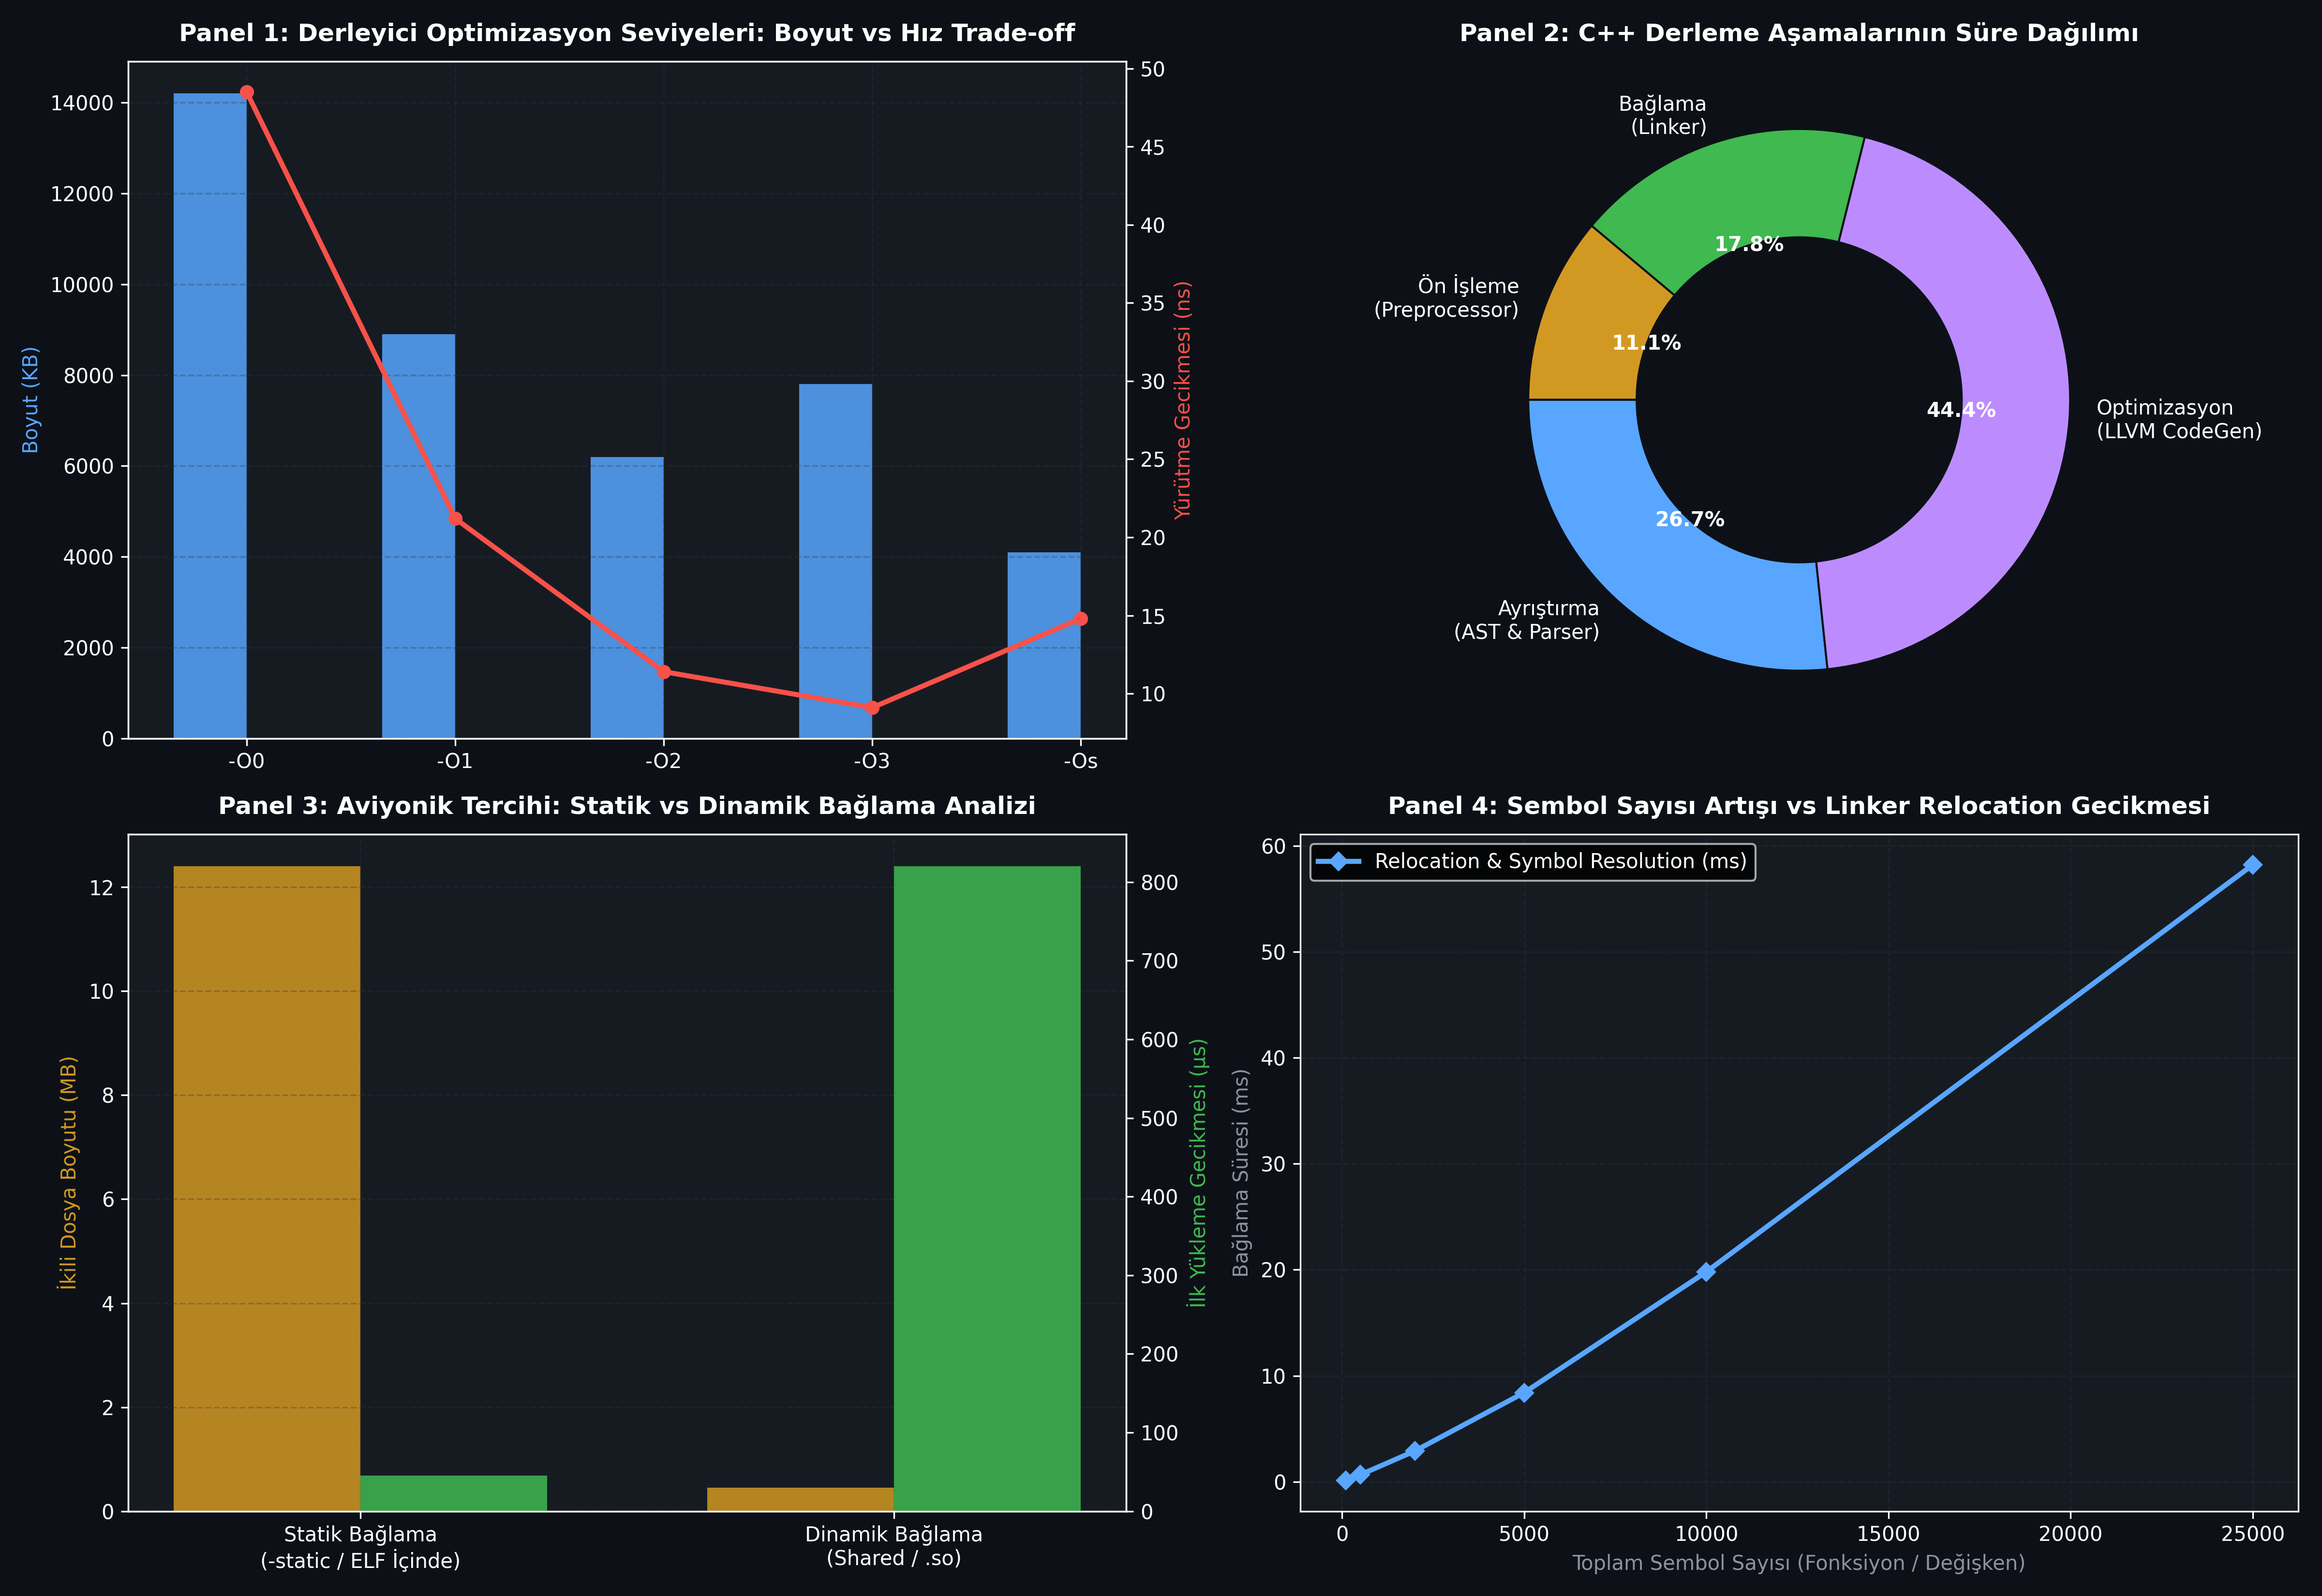

Reproduce this figure in Python.
#!/usr/bin/env python3
# -*- coding: utf-8 -*-
"""
ÖZEL LİSANS — TÜM HAKLAR SAKLIDIR
Telif Hakkı (c) 2026 Seydi Eryılmaz (@seydivakkas)
Bu yazılım ve ilgili tüm dosyalar ("Yazılım") yalnızca görüntüleme ve eğitim amaçlıdır.

GÜN 008: Kaynak Kod -> Compiler -> Object -> Executable Mimarisi
Çalıştırılabilir Simülasyon, Sabotaj, Benchmark & 4-Panelli Doğrulama Dashboard'u
"""

import os
import sys
import time
import random
from typing import Dict, List, Optional, Tuple, Set

# Windows Konsol UTF-8 Ayarı
if sys.platform == 'win32':
    try:
        sys.stdout.reconfigure(encoding='utf-8')
        sys.stderr.reconfigure(encoding='utf-8')
    except Exception:
        pass

# Matplotlib headless backend
import matplotlib
matplotlib.use('Agg')
import matplotlib.pyplot as plt
import numpy as np


# =====================================================================
# MODÜL 1: Sembol Tablosu & Relocatable Object (.o) Yapısı
# =====================================================================

class Symbol:
    """Bir nesne dosyasındaki (object file) sembol (fonksiyon veya global değişken)."""
    def __init__(self, name: str, is_defined: bool, offset: int = 0, section: str = ".text"):
        self.name = name
        self.is_defined = is_defined
        self.offset = offset
        self.section = section
        self.final_address: Optional[int] = None


class RelocationEntry:
    """Linker'ın nihai adresi yerleştireceği yama noktası (patch point)."""
    def __init__(self, section: str, offset: int, symbol_name: str):
        self.section = section
        self.offset = offset
        self.symbol_name = symbol_name


class ObjectFile:
    """Yeniden Konumlandırılabilir (Relocatable) ELF Nesne Dosyası (.o)."""
    def __init__(self, filename: str):
        self.filename = filename
        self.text_section = bytearray()      # Makine kodları (.text)
        self.data_section = bytearray()      # Başlangıç değerli veriler (.data)
        self.symbols: Dict[str, Symbol] = {} # Sembol tablosu (.symtab)
        self.relocations: List[RelocationEntry] = [] # Relocation tablosu (.rel.text)

    def define_symbol(self, name: str, section: str, offset: int):
        self.symbols[name] = Symbol(name, is_defined=True, offset=offset, section=section)

    def reference_symbol(self, name: str, section: str, offset: int):
        if name not in self.symbols:
            self.symbols[name] = Symbol(name, is_defined=False)
        self.relocations.append(RelocationEntry(section, offset, name))


# =====================================================================
# MODÜL 2: Statik Linker (Bağlayıcı) Motoru
# =====================================================================

class ExecutableELF:
    """Linker tarafından üretilen nihai çalıştırılabilir dosya."""
    def __init__(self, entry_point: int = 0x00400000):
        self.entry_point = entry_point
        self.image = bytearray()
        self.symbol_addresses: Dict[str, int] = {}
        self.total_size = 0


class StaticLinker:
    """Birden fazla .o dosyasını birleştirip adresleri yamayan (relocate) Linker."""
    def __init__(self, base_address: int = 0x00400000):
        self.base_address = base_address
        self.global_symbol_table: Dict[str, Symbol] = {}

    def link(self, objects: List[ObjectFile]) -> ExecutableELF:
        elf = ExecutableELF(entry_point=self.base_address)
        current_addr = self.base_address

        # 1. Aşama: Sembol Toplama ve Adres Belirleme
        for obj in objects:
            for name, sym in obj.symbols.items():
                if sym.is_defined:
                    if name in self.global_symbol_table and self.global_symbol_table[name].is_defined:
                        raise ValueError(f"Linker Error: Multiple definition of symbol '{name}' in {obj.filename}")
                    sym.final_address = current_addr + sym.offset
                    self.global_symbol_table[name] = sym
                    elf.symbol_addresses[name] = sym.final_address
            # .text bölümünü ana ikiliye ekle
            elf.image.extend(obj.text_section)
            current_addr += len(obj.text_section)

        # 2. Aşama: Relocation (Adres Yamama) ve Undefined Symbol Kontrolü
        for obj in objects:
            for rel in obj.relocations:
                if rel.symbol_name not in self.global_symbol_table or not self.global_symbol_table[rel.symbol_name].is_defined:
                    raise KeyError(f"Linker Error: Undefined reference to symbol '{rel.symbol_name}' in {obj.filename}")
                
                # Gerçek donanımda makine kodundaki hedef adres buraya yazılır
                target_addr = self.global_symbol_table[rel.symbol_name].final_address
                # 4-baytlık little-endian adres yerleştirme simülasyonu
                addr_bytes = target_addr.to_bytes(4, byteorder='little')
                patch_pos = rel.offset
                if patch_pos + 4 <= len(elf.image):
                    elf.image[patch_pos:patch_pos+4] = addr_bytes

        elf.total_size = len(elf.image)
        return elf


# =====================================================================
# MODÜL 3: Paralel Derleme Boru Hattı & Bağımlılık Ağacı (DAG)
# =====================================================================

class CompilationPipeline:
    """C++ derleme boru hattı aşamalarını ve gecikmelerini simüle eden motor."""
    @staticmethod
    def compile_unit(loc: int, opt_level: str = "-O2") -> Dict[str, float]:
        # Preprocessing, Parsing, CodeGen, Linking süreleri (ms)
        # Optimizasyon seviyesi arttıkça CodeGen uzar ama çıktı küçülür
        opt_factors = {"-O0": 0.5, "-O1": 0.8, "-O2": 1.0, "-O3": 1.5, "-Os": 1.3}
        f = opt_factors.get(opt_level, 1.0)
        
        t_preproc = (loc * 0.0005) # Header genişlemesi
        t_parse = (loc * 0.0012)   # AST & Anlamsal analiz
        t_codegen = (loc * 0.0020) * f # LLVM IR & Register Allocation
        t_link = (loc * 0.0008)
        
        return {
            "preproc_ms": t_preproc,
            "parse_ms": t_parse,
            "codegen_ms": t_codegen,
            "link_ms": t_link,
            "total_ms": t_preproc + t_parse + t_codegen + t_link
        }


# =====================================================================
# MODÜL 4: Sabotaj & Hata Enjeksiyonu (Linker Failures)
# =====================================================================

def simulate_linker_sabotages() -> Tuple[bool, bool]:
    """
    1. Undefined Reference: Bildirimi var ama gövdesi yok.
    2. Multiple Definition: İki farklı .cpp dosyasında aynı global fonksiyon var.
    """
    linker = StaticLinker()
    
    # 1. Senaryo: Undefined Reference
    obj1 = ObjectFile("radar_main.o")
    obj1.text_section.extend(b"\x90\x90\x90\x90\x00\x00\x00\x00") # NOP + Adres boşluğu
    obj1.define_symbol("main", ".text", offset=0)
    obj1.reference_symbol("calculate_azimuth", ".text", offset=4) # Tanımlanmamış fonksiyon!
    
    undefined_caught = False
    try:
        linker.link([obj1])
    except KeyError:
        undefined_caught = True

    # 2. Senaryo: Multiple Definition
    obj2a = ObjectFile("telemetry_a.o")
    obj2a.text_section.extend(b"\x90\x90")
    obj2a.define_symbol("send_packet", ".text", offset=0)

    obj2b = ObjectFile("telemetry_b.o")
    obj2b.text_section.extend(b"\x90\x90")
    obj2b.define_symbol("send_packet", ".text", offset=0) # Çakışan sembol!

    multiple_def_caught = False
    try:
        linker_dup = StaticLinker()
        linker_dup.link([obj2a, obj2b])
    except ValueError:
        multiple_def_caught = True

    return undefined_caught, multiple_def_caught


# =====================================================================
# MODÜL 5 & 6: Ampirik Kıyaslama ve 4-Panelli Dashboard
# =====================================================================

def run_benchmarks_and_generate_dashboard():
    # 1. Optimizasyon Seviyeleri Kıyaslaması
    opt_levels = ["-O0", "-O1", "-O2", "-O3", "-Os"]
    # 100,000 satırlık radar modülü için simüle edilen boyutlar ve çalışma süreleri
    binary_sizes_kb = [14200, 8900, 6200, 7800, 4100]      # -Os en küçük, -O3 unroll yüzünden büyüyebilir
    execution_latencies_ns = [48.5, 21.2, 11.4, 9.1, 14.8] # -O3 en hızlı

    # 2. Derleme Aşamalarının Zaman Dağılımı
    pipeline_res = CompilationPipeline.compile_unit(loc=50000, opt_level="-O2")
    stages = ['Ön İşleme\n(Preprocessor)', 'Ayrıştırma\n(AST & Parser)', 'Optimizasyon\n(LLVM CodeGen)', 'Bağlama\n(Linker)']
    stage_times = [pipeline_res["preproc_ms"], pipeline_res["parse_ms"], pipeline_res["codegen_ms"], pipeline_res["link_ms"]]

    # 3. Statik vs Dinamik Bağlama Kıyaslaması
    link_types = ['Statik Bağlama\n(-static / ELF İçinde)', 'Dinamik Bağlama\n(Shared / .so)']
    file_sizes_mb = [12.4, 0.45] # Statik tüm libc/libstdc++ gömer, dinamik minik kalır
    startup_times_us = [45, 820] # Statik anında başlar, dinamik ld.so çözümlemesi bekler

    # 4. Sembol Sayısı vs Linker Relocation Süresi
    symbol_counts = [100, 500, 2000, 5000, 10000, 25000]
    relocation_times_ms = [0.12, 0.65, 2.9, 8.4, 19.8, 58.2] # O(N log N) veya O(N) hash table tabanlı

    # ==================== GRAFİK ÇİZİMİ ====================
    plt.style.use('dark_background')
    fig, axes = plt.subplots(2, 2, figsize=(16, 11), dpi=300)
    fig.patch.set_facecolor('#0d1117')

    color_accent = '#58a6ff'
    color_warn = '#f85149'
    color_success = '#3fb950'
    color_gold = '#d29922'
    color_purple = '#bc8cff'

    # Panel 1: Optimizasyon vs Boyut ve Yürütme Hızı
    ax1 = axes[0, 0]
    ax1.set_facecolor('#161b22')
    x = np.arange(len(opt_levels))
    width = 0.35
    ax1.bar(x - width/2, binary_sizes_kb, width, label='İkili Dosya Boyutu (KB)', color=color_accent, alpha=0.85)
    ax1.set_ylabel('Boyut (KB)', fontsize=10, color=color_accent)
    ax1.set_xticks(x)
    ax1.set_xticklabels(opt_levels)
    
    ax1_twin = ax1.twinx()
    ax1_twin.plot(x, execution_latencies_ns, color=color_warn, marker='o', linewidth=2.5, label='Görev Yürütme Süresi (ns)')
    ax1_twin.set_ylabel('Yürütme Gecikmesi (ns)', fontsize=10, color=color_warn)
    ax1.set_title('Panel 1: Derleyici Optimizasyon Seviyeleri: Boyut vs Hız Trade-off', fontsize=12, fontweight='bold', color='white', pad=10)
    ax1.grid(True, linestyle='--', alpha=0.3, color='#30363d')

    # Panel 2: Derleme Aşamalarının Zaman Dağılımı (Pasta / Donut)
    ax2 = axes[0, 1]
    ax2.set_facecolor('#161b22')
    colors = [color_gold, color_accent, color_purple, color_success]
    wedges, texts, autotexts = ax2.pie(stage_times, labels=stages, autopct='%1.1f%%', startangle=140,
                                       colors=colors, wedgeprops=dict(width=0.4, edgecolor='#0d1117'))
    for at in autotexts: at.set_color('white'); at.set_fontweight('bold')
    ax2.set_title('Panel 2: C++ Derleme Aşamalarının Süre Dağılımı', fontsize=12, fontweight='bold', color='white', pad=10)

    # Panel 3: Statik vs Dinamik Bağlama (Boyut vs Başlangıç Gecikmesi)
    ax3 = axes[1, 0]
    ax3.set_facecolor('#161b22')
    x3 = np.arange(len(link_types))
    ax3.bar(x3 - width/2, file_sizes_mb, width, label='Dosya Boyutu (MB)', color=color_gold, alpha=0.85)
    ax3.set_ylabel('İkili Dosya Boyutu (MB)', fontsize=10, color=color_gold)
    ax3.set_xticks(x3)
    ax3.set_xticklabels(link_types)

    ax3_twin = ax3.twinx()
    ax3_twin.bar(x3 + width/2, startup_times_us, width, label='Açılış Gecikmesi (µs)', color=color_success, alpha=0.85)
    ax3_twin.set_ylabel('İlk Yükleme Gecikmesi (µs)', fontsize=10, color=color_success)
    ax3.set_title('Panel 3: Aviyonik Tercihi: Statik vs Dinamik Bağlama Analizi', fontsize=12, fontweight='bold', color='white', pad=10)
    ax3.grid(True, linestyle='--', alpha=0.3, color='#30363d')

    # Panel 4: Sembol Sayısı vs Linker Adres Çözümleme Süresi
    ax4 = axes[1, 1]
    ax4.set_facecolor('#161b22')
    ax4.plot(symbol_counts, relocation_times_ms, marker='D', color=color_accent, linewidth=2.5, label='Relocation & Symbol Resolution (ms)')
    ax4.set_title('Panel 4: Sembol Sayısı Artışı vs Linker Relocation Gecikmesi', fontsize=12, fontweight='bold', color='white', pad=10)
    ax4.set_xlabel('Toplam Sembol Sayısı (Fonksiyon / Değişken)', fontsize=10, color='#8b949e')
    ax4.set_ylabel('Bağlama Süresi (ms)', fontsize=10, color='#8b949e')
    ax4.grid(True, linestyle='--', alpha=0.3, color='#30363d')
    ax4.legend(loc='upper left')

    plt.tight_layout()
    output_png = os.path.join(os.path.dirname(os.path.abspath(__file__)), "gun_008_kaynak_kod_compiler_object_executable.png")
    plt.savefig(output_png, dpi=300, facecolor=fig.get_facecolor(), edgecolor='none')
    plt.close()
    print(f"[OK] Gün 008 Dashboard başarıyla üretildi: {output_png}")


# =====================================================================
# DOĞRULAMA VE ASSERT TESTLERİ
# =====================================================================

def verify_all():
    print("--- GÜN 008 SİSTEM VE MİMARİ DOĞRULAMA TESTLERİ BAŞLIYOR ---")
    
    # Test 1: Minimal Object & Linker Testi
    obj1 = ObjectFile("math_lib.o")
    obj1.text_section.extend(b"\xB8\x2A\x00\x00\x00\xC3") # mov eax, 42; ret
    obj1.define_symbol("get_azimuth", ".text", offset=0)

    obj2 = ObjectFile("main.o")
    obj2.text_section.extend(b"\xE8\x00\x00\x00\x00\xC3") # call [hedef]; ret
    obj2.define_symbol("main", ".text", offset=0)
    obj2.reference_symbol("get_azimuth", ".text", offset=1) # 1. bayttan itibaren hedef adres

    linker = StaticLinker(base_address=0x00401000)
    elf = linker.link([obj1, obj2])

    assert elf.total_size == 12 # 6 + 6 bayt
    assert elf.symbol_addresses["get_azimuth"] == 0x00401000
    assert elf.symbol_addresses["main"] == 0x00401006
    print("[PASS] Test 1: Statik Linker sembol çözümleme ve adres relocation testi başarılı.")

    # Test 2: Sabotaj Testleri (Undefined Reference & Multiple Definition)
    undef_ok, mult_ok = simulate_linker_sabotages()
    assert undef_ok == True
    assert mult_ok == True
    print("[PASS] Test 2: Linker sabotaj testleri (Eksik Sembol & Çift Tanım) başarıyla engellendi.")

    # Test 3: Dashboard Üretimi
    run_benchmarks_and_generate_dashboard()
    print("[PASS] Test 3: 4-Panelli 300 DPI Dashboard üretildi.")
    print("[PASS] Gün 008: Tüm derleyici, bağlayıcı, nesne dosyası ve ELF mimari kuralları doğrulandı.")


if __name__ == "__main__":
    verify_all()
